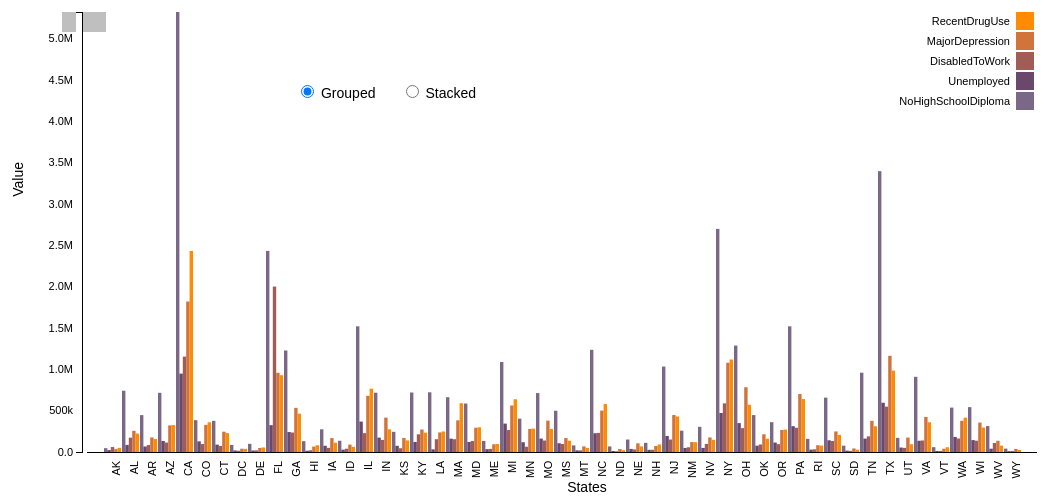
D3 v3 page, settled after 480 driven frames (8 s of simulated time); the page loaded 1 data file(s).


    var n = 5, // number of layers
        m = 50; // number of samples per layer

    var margin = {top: 20, right: 50, bottom: 50, left: 75},
        width = 1100 - margin.left - margin.right,
        height = 510 - margin.top - margin.bottom;

    var svg = d3.select("#stackedgroupedbar").append("svg")
        .attr("width", width + margin.left + margin.right)
        .attr("height", height + margin.top + margin.bottom)
        .append("g")
        .attr("transform", "translate(" + margin.left + "," + margin.top + ")");

    d3.csv("VulPop.csv", function (data){
        
        var headers = ["NoHighSchoolDiploma","Unemployed","DisabledToWork","MajorDepression","RecentDrugUse"];
        
        var layers = d3.layout.stack()(headers.map(function(priceRange) {
            return data.map(function(d) {
              return {x: d.statename, y: +d[priceRange]};
            });
        }));
        
        var yGroupMax = d3.max(layers, function(layer) { return d3.max(layer, function(d) { return d.y; }); });
        var yStackMax = d3.max(layers, function(layer) { return d3.max(layer, function(d) { return d.y0 + d.y; }); });

        var xScale = d3.scale.ordinal()
            .domain(layers[0].map(function(d) { return d.x; }))
            .rangeRoundBands([25, width], .08);

        var y = d3.scale.linear()
            .domain([0, yStackMax])
            .range([height, 0]);

        var color = d3.scale.ordinal()
            .domain(headers)
            .range(["#7b6888", "#6b486b", "#a05d56", "#d0743c", "#ff8c00"]);

        var xAxis = d3.svg.axis()
            .scale(xScale)
            .tickSize(0)
            .tickPadding(6)
            .orient("bottom");

        var yAxis = d3.svg.axis()
            .scale(y)
            .orient("left")
            // .tickFormat("none")
            .tickFormat(d3.format(".2s"));

        var layer = svg.selectAll(".layer")
            .data(layers)
            .enter().append("g")
            .attr("class", "layer")
            .style("fill", function(d, i) { return color(i); });

        var rect = layer.selectAll("rect")
            .data(function(d) { return d; })
            .enter().append("rect")
            .attr("x", function(d) { return xScale(d.x); })
            .attr("y", height)
            .attr("width", xScale.rangeBand())
            .attr("height", 0);

        rect.transition()
            .delay(function(d, i) { return i * 10; })
            .attr("y", function(d) { return y(d.y0 + d.y); })
            .attr("height", function(d) { return y(d.y0) - y(d.y0 + d.y); });

        //********** AXES ************
        svg.append("g")
            .attr("class", "x axis")
            .attr("transform", "translate(0," + height + ")")
            .call(xAxis)
            .selectAll("text").style("text-anchor", "end")
                .attr("dx", "-.8em")
                .attr("dy", ".15em")
                .attr("transform", function(d) {
                      return "rotate(-90)" 
                    });

          svg.append("text")
          .attr("class", "x label")
          .style("text-anchor", "middle")
          .style("font-size",14)
          .style("font-family","sans-serif")
          .attr("x", 525)
          .attr("y", 480)
          .text("States");
        
        svg.append("g")
            .attr("class", "y axis")
            .attr("transform", "translate(20,0)")
            .call(yAxis)
          .append("text")
            .attr("transform", "rotate(-90)")
            .attr({"x": -150, "y": -70})
            .attr("dy", ".75em")
            .style("text-anchor", "end")
            .style("font-size",14)
            .style("font-family","sans-serif")
            .text("Value");

        var legend = svg.selectAll(".legend")
            .data(headers.slice().reverse())
                .enter().append("g")
                .attr("class", "legend")
                .attr("transform", function(d, i) { return "translate(-20," + i * 20 + ")"; });
           
            legend.append("rect")
                .attr("x", width - 1)
                .attr("width", 18)
                .attr("height", 18)
                .style("fill", color);
        
            legend.append("text")
                  .attr("x", width - 7)
                  .attr("y", 9)
                  .attr("dy", ".35em")
                  .style("text-anchor", "end")
                  .text(function(d) { return d; });


        d3.selectAll("input").on("change", change);

        var timeout = setTimeout(function() {
          d3.select("input[value=\"grouped\"]").property("checked", true).each(change);
        }, 2000);

        function change() {
          clearTimeout(timeout);
          if (this.value === "grouped") transitionGrouped();
          else transitionStacked();
        }

        function transitionGrouped() {
          y.domain([0, yGroupMax]);

          rect.transition()
              .duration(500)
              .delay(function(d, i) { return i * 30; })
              .attr("x", function(d, i, j) { return xScale(d.x) + xScale.rangeBand() / n * j; })
              .attr("width", xScale.rangeBand() / n)
            .transition()
              .attr("y", function(d) { return y(d.y); })
              .attr("height", function(d) { return height - y(d.y); });

          rect.on("mouseover", function() { tooltip.style("display", null); })
            .on("mouseout", function() { tooltip.style("display", "none"); })
            .on("mousemove", function(d) {
              var xPosition = d3.mouse(this)[0] - 15;
              var yPosition = d3.mouse(this)[1] - 25;
              tooltip.attr("transform", "translate(" + xPosition + "," + yPosition + ")");
              tooltip.select("text").text(d.y);
            });
            svg.select("g.y")
                .remove();
            svg.append("g")
            .attr("class", "y axis")
            .attr("transform", "translate(20,0)")
            .call(yAxis)
          .append("text")
            .attr("transform", "rotate(-90)")
            .attr({"x": -150, "y": -70})
            .attr("dy", ".75em")
            .style("text-anchor", "end")
            .style("font-size",14)
            .style("font-family","sans-serif")
            .text("Value");
        };

        function transitionStacked() {
          y.domain([0, yStackMax]);

          rect.transition()
              .duration(500)
              .delay(function(d, i) { return i * 30; })
              .attr("y", function(d) { return y(d.y0 + d.y); })
              .attr("height", function(d) { return y(d.y0) - y(d.y0 + d.y); })
            .transition()
              .attr("x", function(d) { return xScale(d.x); })
              .attr("width", xScale.rangeBand());

          rect.on("mouseover", function() { tooltip.style("display", null); })
            .on("mouseout", function() { tooltip.style("display", "none"); })
            .on("mousemove", function(d) {
              var xPosition = d3.mouse(this)[0] - 15;
              var yPosition = d3.mouse(this)[1] - 25;
              tooltip.attr("transform", "translate(" + xPosition + "," + yPosition + ")");
              tooltip.select("text").text(d.y);
            });

            svg.select("g.y")
                .remove();

            svg.append("g")
            .attr("class", "y axis")
            .attr("transform", "translate(20,0)")
            .call(yAxis)
          .append("text")
            .attr("transform", "rotate(-90)")
            .attr({"x": -150, "y": -70})
            .attr("dy", ".75em")
            .style("text-anchor", "end")
            .style("font-size",14)
            .style("font-family","sans-serif")
            .text("Value");
        };

        var tooltip = svg.append("g")
            .attr("class", "tooltip_sb");
            
        tooltip.append("rect")
            .attr("width", 44)
            .attr("height", 20)
            .attr("fill", "grey")
            .style("opacity", 0.5);
         
        tooltip.append("text")
            .attr("x", 22)
            .attr("dy", "1.2em")
            .style("text-anchor", "middle")
            .attr("font-size", "12px")
            .attr("font-weight", "bold");
    });
  

### data: VulPop.csv, 1952 bytes — head not shown